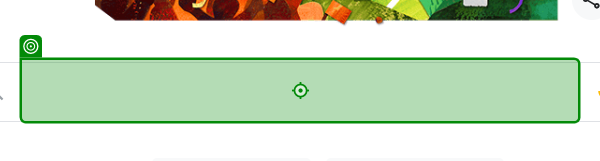
Task: MyBot1_ClothingCounsultant:
Get Weater and temprature and suggession

Workflow: Main

Step 1: type "["Weather in "+CityName+" in fahrenheit"]" into the text box in window 'Google' (msedge.exe)

Step 2: get-text from the element 'wob_tm' in window 'Weather in Cairo in Fahrenheit - Google Search' (msedge.exe) (no picture)

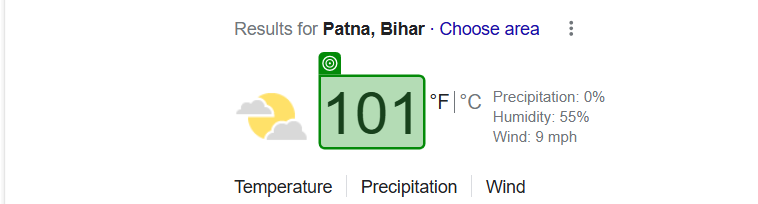
Step 3: get-text from the element 'wob_tm' in window 'Weather in Patna in fahrenheit - Google Search' (msedge.exe)

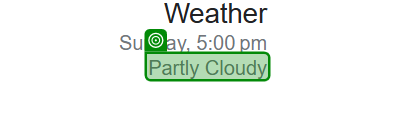
Step 4: get-text from the element 'wob_dc' in window 'Weather in Patna in fahrenheit - Google Search' (msedge.exe)
